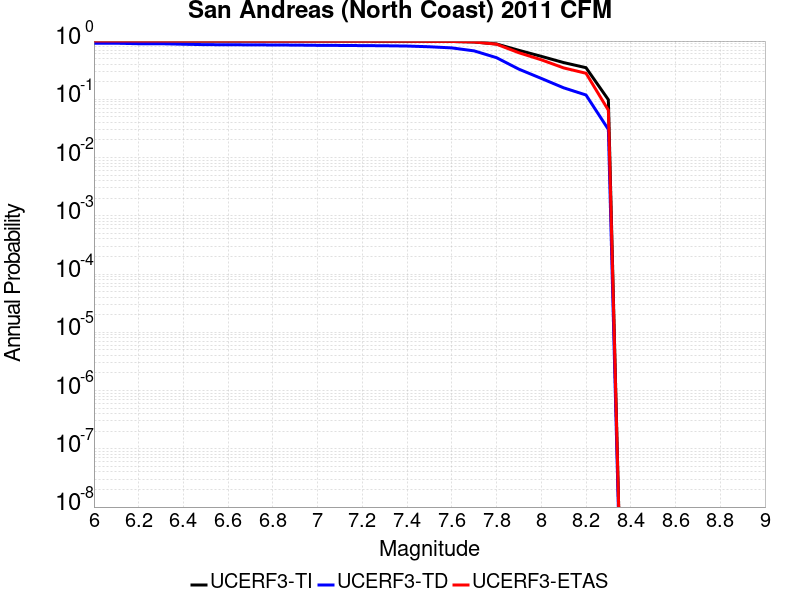

Values plotted in this chart, from the file beside it:
Magnitude, UCERF3-TI Prob, UCERF3-TD Prob, UCERF3-ETAS Prob
6.0, 0.9997, 0.9177, 1.0
6.1, 0.9997, 0.9177, 1.0
6.2, 0.9993, 0.9004, 1.0
6.3, 0.9993, 0.9004, 1.0
6.4, 0.9986, 0.8821, 1.0
6.5, 0.9978, 0.8676, 1.0
6.6, 0.9976, 0.8648, 1.0
6.7, 0.9973, 0.8605, 1.0
6.8, 0.9971, 0.8568, 0.999
6.9, 0.9968, 0.8525, 0.999
7.0, 0.9961, 0.8447, 0.999
7.1, 0.9958, 0.8409, 0.999
7.2, 0.9953, 0.8359, 0.999
7.3, 0.9948, 0.8307, 0.998
7.4, 0.9936, 0.8212, 0.996
7.5, 0.9897, 0.7981, 0.989
7.6, 0.9843, 0.7631, 0.985
7.7, 0.9643, 0.6783, 0.966
7.8, 0.8914, 0.5181, 0.883
7.9, 0.6931, 0.3291, 0.63
8.0, 0.5468, 0.2285, 0.477
8.1, 0.4273, 0.1576, 0.346
8.2, 0.349, 0.1186, 0.28
8.3, 0.0983, 0.03039, 0.065
